Image classification data set "Coffe_Bean" (IkbarSulistio/Coffee-Bean-Roast-Level-Classification on GitHub). Class labels (4): dark roast, green unroasted, light roast, medium roast.

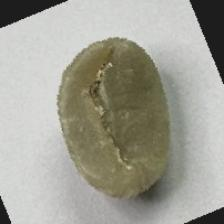
Label: green unroasted

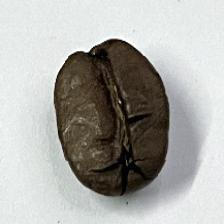
Label: dark roast

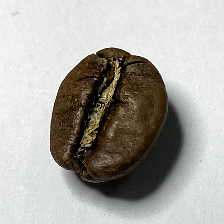
Label: medium roast

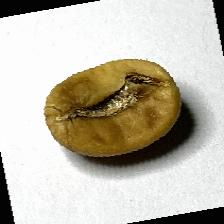
Label: light roast

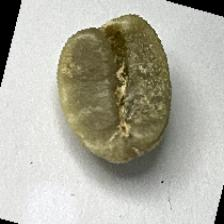
Label: green unroasted

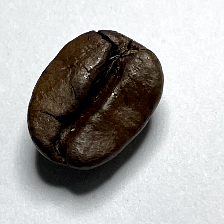
Label: dark roast
